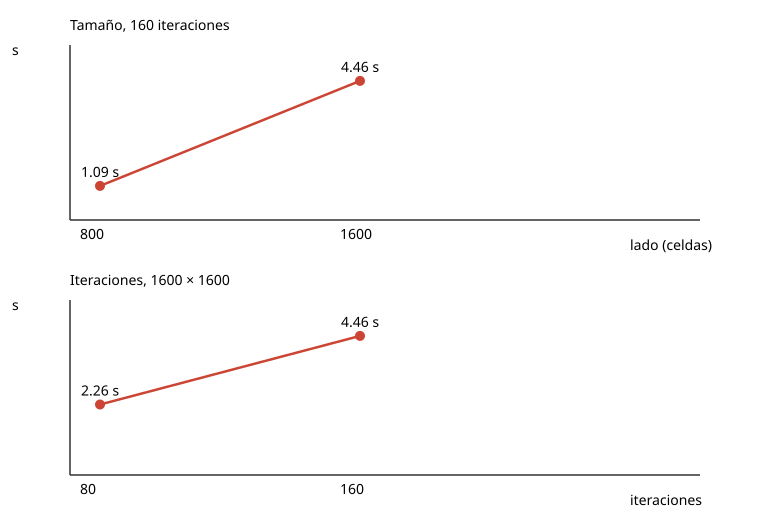

Values plotted in this chart, from the file beside it:
sistema, procesador, compilador, opciones, filas, columnas, iteraciones, semilla, humedad, direccion, viento, repeticion, segundos, pasos_con_fuego, checksum, compilacion, ejecucion
Darwin, Apple M2 (arm64), Apple clang version 21.0.0 (clang-2100.1…, -O2, 800, 800, 160, 42, 0.28, E, 0.6, 1, 1.094, 160, d9171c550a68a569, make -B CXX=g++ CXXFLAGS=-O2 -std=c++17 …, ./incendio --measure --rows 800 --cols 8…
Darwin, Apple M2 (arm64), Apple clang version 21.0.0 (clang-2100.1…, -O2, 800, 800, 160, 42, 0.28, E, 0.6, 2, 1.092, 160, d9171c550a68a569, make -B CXX=g++ CXXFLAGS=-O2 -std=c++17 …, ./incendio --measure --rows 800 --cols 8…
Darwin, Apple M2 (arm64), Apple clang version 21.0.0 (clang-2100.1…, -O2, 800, 800, 160, 42, 0.28, E, 0.6, 3, 1.11, 160, d9171c550a68a569, make -B CXX=g++ CXXFLAGS=-O2 -std=c++17 …, ./incendio --measure --rows 800 --cols 8…
Darwin, Apple M2 (arm64), Apple clang version 21.0.0 (clang-2100.1…, -O2, 1600, 1600, 80, 42, 0.28, E, 0.6, 1, 2.243, 80, 91aac4b00b96523, make -B CXX=g++ CXXFLAGS=-O2 -std=c++17 …, ./incendio --measure --rows 1600 --cols …
Darwin, Apple M2 (arm64), Apple clang version 21.0.0 (clang-2100.1…, -O2, 1600, 1600, 80, 42, 0.28, E, 0.6, 2, 2.261, 80, 91aac4b00b96523, make -B CXX=g++ CXXFLAGS=-O2 -std=c++17 …, ./incendio --measure --rows 1600 --cols …
Darwin, Apple M2 (arm64), Apple clang version 21.0.0 (clang-2100.1…, -O2, 1600, 1600, 80, 42, 0.28, E, 0.6, 3, 2.279, 80, 91aac4b00b96523, make -B CXX=g++ CXXFLAGS=-O2 -std=c++17 …, ./incendio --measure --rows 1600 --cols …
Darwin, Apple M2 (arm64), Apple clang version 21.0.0 (clang-2100.1…, -O2, 1600, 1600, 160, 42, 0.28, E, 0.6, 1, 4.421, 160, d1ea3854e9271e2d, make -B CXX=g++ CXXFLAGS=-O2 -std=c++17 …, ./incendio --measure --rows 1600 --cols …
Darwin, Apple M2 (arm64), Apple clang version 21.0.0 (clang-2100.1…, -O2, 1600, 1600, 160, 42, 0.28, E, 0.6, 2, 4.459, 160, d1ea3854e9271e2d, make -B CXX=g++ CXXFLAGS=-O2 -std=c++17 …, ./incendio --measure --rows 1600 --cols …
Darwin, Apple M2 (arm64), Apple clang version 21.0.0 (clang-2100.1…, -O2, 1600, 1600, 160, 42, 0.28, E, 0.6, 3, 4.541, 160, d1ea3854e9271e2d, make -B CXX=g++ CXXFLAGS=-O2 -std=c++17 …, ./incendio --measure --rows 1600 --cols …
